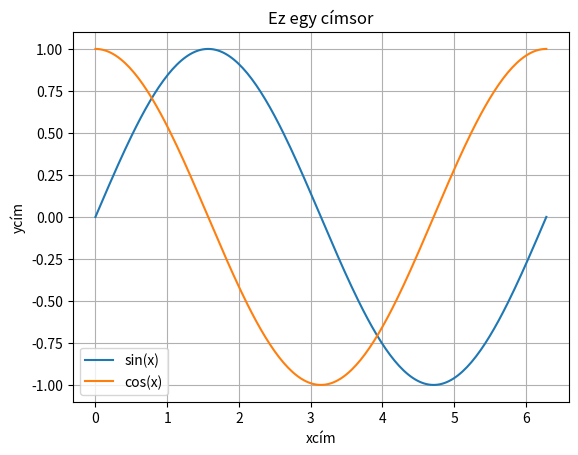

Here is the Python script that generated this plot:
#!/bin/python3

import matplotlib.pyplot as plt
import numpy as np

x = np.linspace(0, 2 * np.pi, 200)
y = np.sin(x)
y2=np.cos(x)

plt.plot(x,y,label='sin(x)')
plt.plot(x,y2,label='cos(x)')
plt.xlabel('xcím')
plt.ylabel('ycím')
plt.title('Ez egy címsor')
#plt.legend(['sin(x)','cos(x)'])
plt.legend()
plt.grid()
plt.show()
